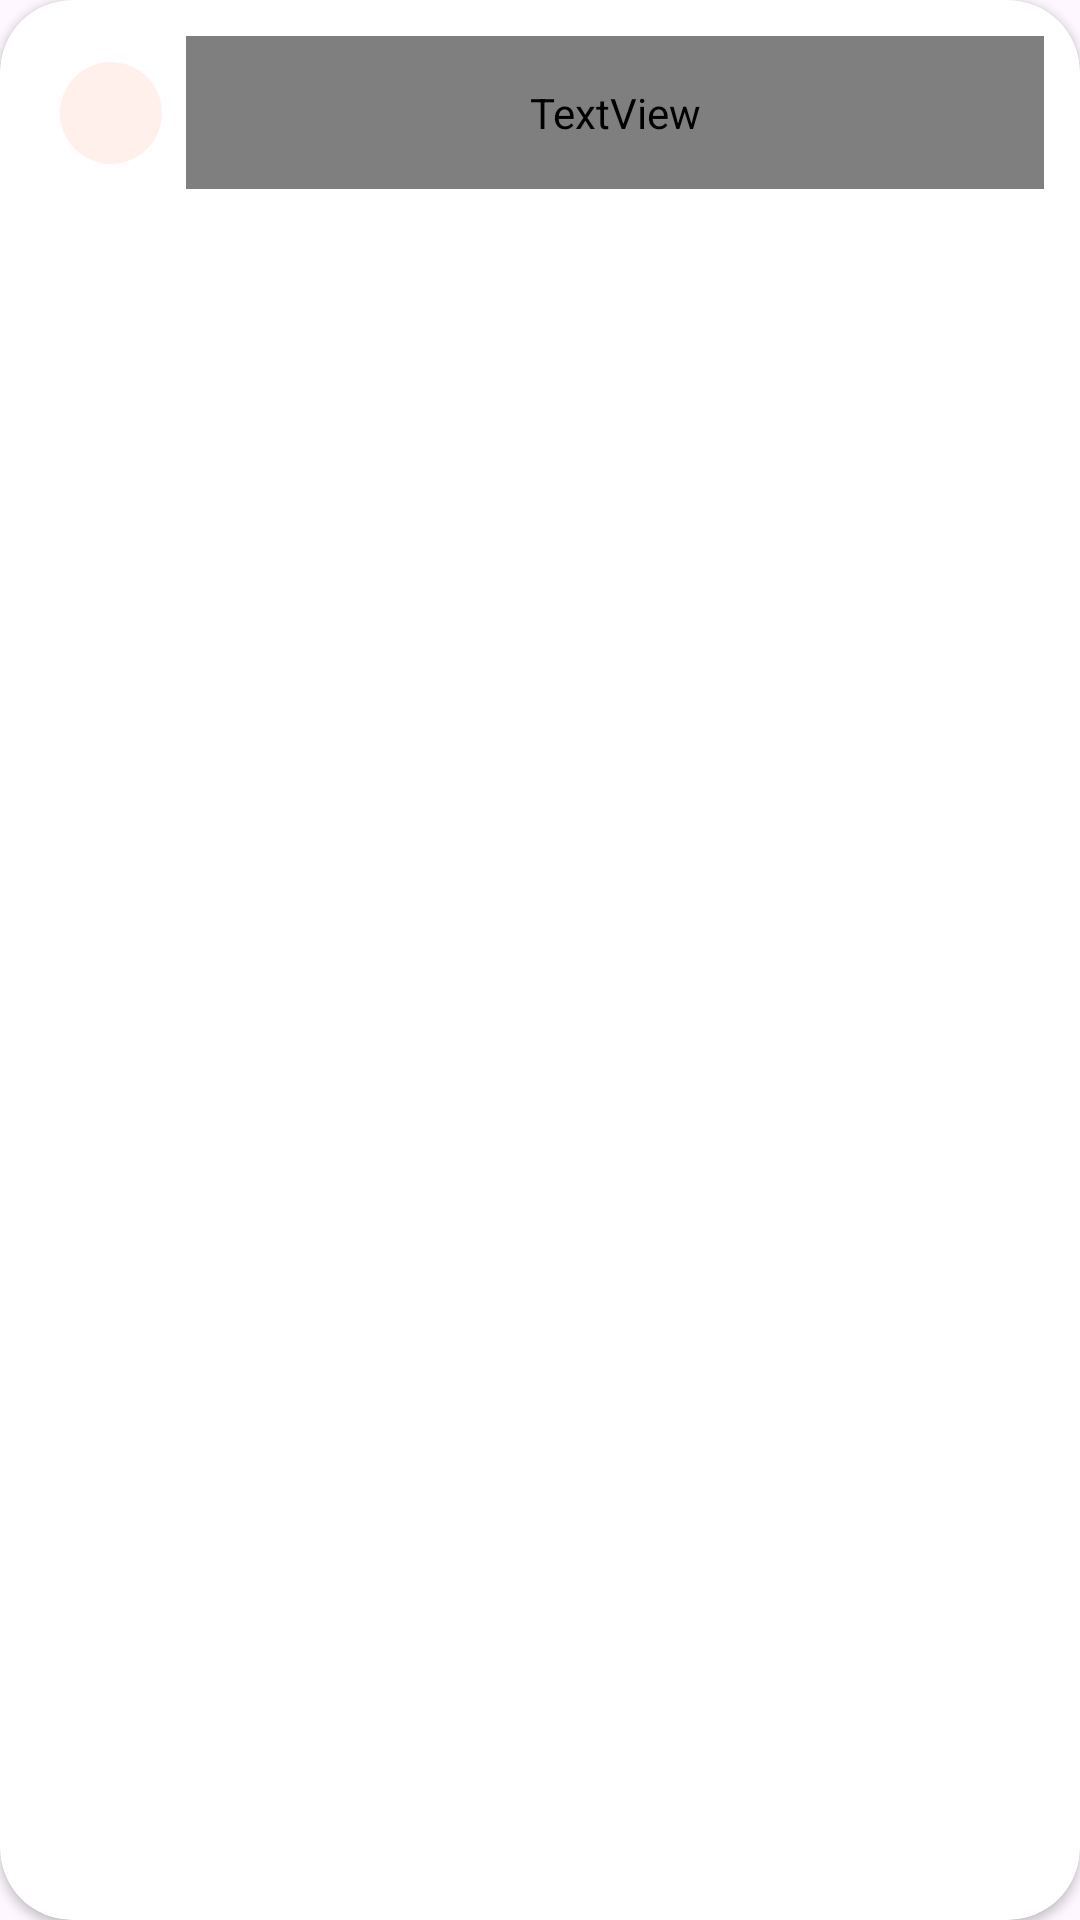

Android layout source for this screen:
<!-- AndroidManifest.xml: application theme Theme.Foodo -->
<!-- res/layout/instruction_item.xml -->
<?xml version="1.0" encoding="utf-8"?>
<com.google.android.material.card.MaterialCardView xmlns:android="http://schemas.android.com/apk/res/android"
    xmlns:app="http://schemas.android.com/apk/res-auto"
    xmlns:tools="http://schemas.android.com/tools"
    android:id="@+id/item_container"
    android:layout_width="match_parent"
    android:layout_height="wrap_content"
    android:layout_marginHorizontal="16dp"
    android:layout_marginVertical="8dp"
    app:cardBackgroundColor="@android:color/white"
    app:cardCornerRadius="24dp"
    app:cardElevation="2dp"
    app:strokeWidth="0dp">

    <androidx.constraintlayout.widget.ConstraintLayout
        android:layout_width="match_parent"
        android:layout_height="wrap_content"
        android:padding="12dp">

        <com.google.android.material.chip.Chip
            android:id="@+id/instruction_num"
            style="@style/CustomChip"
            android:layout_width="50dp"
            android:layout_height="50dp"
            android:backgroundTint="@color/light_orange"
            android:textColor="@color/orange"
            android:textStyle="bold"
            app:layout_constraintBottom_toBottomOf="parent"
            app:layout_constraintStart_toStartOf="parent"
            app:layout_constraintTop_toTopOf="parent"
            tools:text="1" />

        <TextView
            android:id="@+id/tv_amount"
            android:layout_width="0dp"
            android:layout_height="wrap_content"
            android:fontFamily="@font/poppins_semibold"
            android:padding="16dp"
            android:textSize="14sp"
            app:layout_constraintBottom_toBottomOf="parent"
            app:layout_constraintEnd_toEndOf="parent"
            app:layout_constraintStart_toEndOf="@id/instruction_num"
            app:layout_constraintTop_toTopOf="parent"
            tools:text="1 cup"
            tools:textColor="@color/black" />


    </androidx.constraintlayout.widget.ConstraintLayout>

</com.google.android.material.card.MaterialCardView>
<!-- resources referenced by this layout -->
<resources>
  <color name="black">#FF000000</color>
  <color name="light_orange">#FFFFF0EC</color>
  <color name="orange">#FFFF7043</color>
  <style name="CustomChip">
          <item name="android:layout_width">wrap_content</item>
          <item name="android:layout_height">wrap_content</item>
          <item name="fontFamily">@font/poppins_semibold</item>
          <item name="android:textColor">@color/white</item>
          <item name="rippleColor">@color/orange</item>
          <item name="android:backgroundTint">@color/dark_blur</item>
          <item name="chipCornerRadius">24dp</item>
          <item name="android:textSize">14sp</item>
          <item name="android:textStyle">bold</item>
          <item name="chipStrokeWidth">0dp</item>
      </style>
  <style name="Theme.Foodo" parent="Base.Theme.Foodo" />
  <color name="white">#FFFFFFFF</color>
  <color name="dark_blur">#99000000</color>
  <style name="Base.Theme.Foodo" parent="Theme.Material3.DayNight.NoActionBar">
          
          <item name="colorPrimary">@color/orange</item>
          <item name="colorOnSecondary">@color/orange</item>
          <item name="colorSecondary">@color/orange</item>
  
      </style>
</resources>
